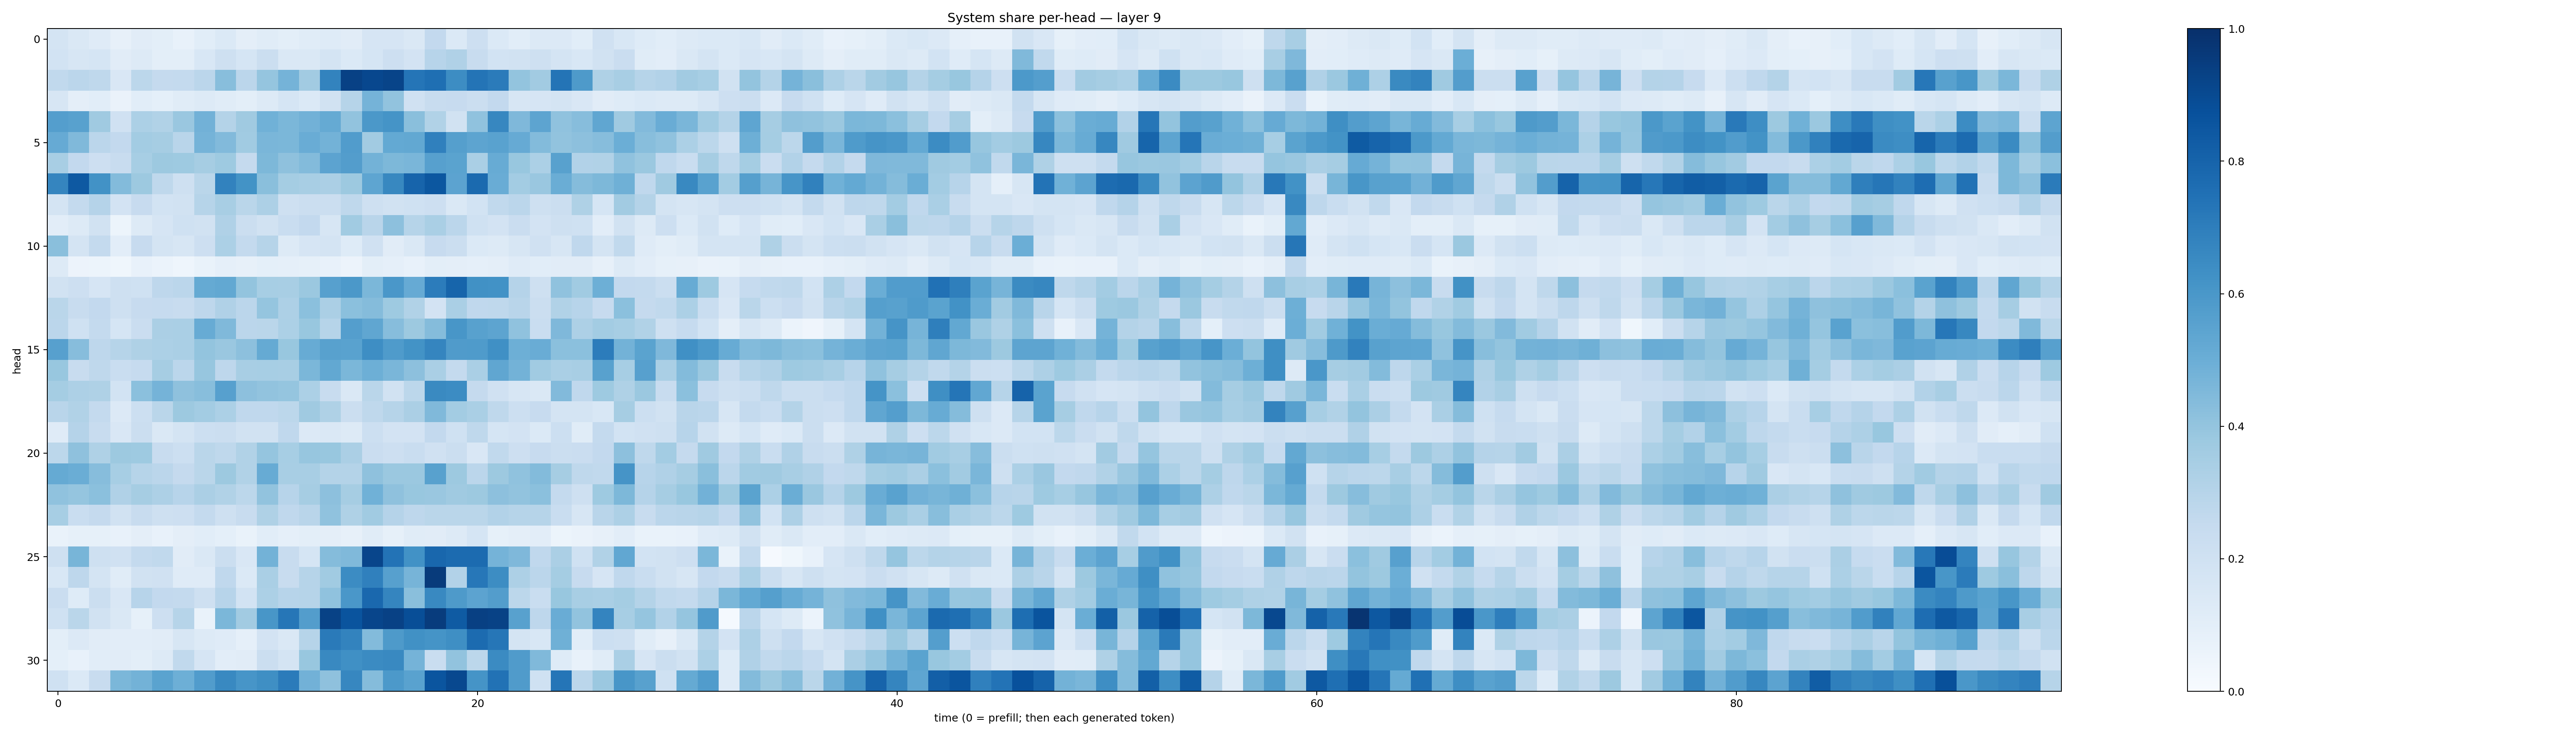

Data behind this chart, as committed beside it:
0.17409593, 0.14318332, 0.120680586, 0.08159807, 0.110717975, 0.098787464, 0.07788115, 0.10755362, 0.1367733, 0.09611818, 0.115743585, 0.098342374, 0.115249254, 0.1236059, 0.111010835, 0.16677804, 0.1654062, 0.14086622, 0.2613853, 0.1383333, 0.21197331, 0.13688786, 0.1080323, 0.13325535
0.1871, 0.1632, 0.1682, 0.1124, 0.1264, 0.09866, 0.09983, 0.1545, 0.2038, 0.1685, 0.219, 0.142, 0.1428, 0.1719, 0.1391, 0.1711, 0.214, 0.1834, 0.2944, 0.3183, 0.2411, 0.1869, 0.1945, 0.2092
0.2626, 0.2825, 0.272, 0.1521, 0.28, 0.2506, 0.2574, 0.2817, 0.4273, 0.2831, 0.3978, 0.476, 0.3623, 0.6791, 0.9303, 0.9092, 0.9181, 0.7342, 0.7547, 0.6423, 0.7359, 0.7103, 0.4001, 0.3607
0.1629, 0.09465, 0.1073, 0.06337, 0.1093, 0.09277, 0.1143, 0.1318, 0.1147, 0.1001, 0.1308, 0.1706, 0.1374, 0.1928, 0.2997, 0.4743, 0.4062, 0.1982, 0.2347, 0.246, 0.2194, 0.2609, 0.1609, 0.1651
0.5669, 0.5576, 0.3683, 0.1958, 0.3305, 0.3154, 0.3838, 0.4822, 0.307, 0.3708, 0.486, 0.4585, 0.4811, 0.5162, 0.4052, 0.5975, 0.6169, 0.4234, 0.315, 0.1892, 0.4075, 0.6657, 0.45, 0.5425
0.5128, 0.4475, 0.2813, 0.2608, 0.3588, 0.3491, 0.2905, 0.4744, 0.443, 0.3645, 0.4614, 0.4574, 0.505, 0.4786, 0.577, 0.3595, 0.52, 0.5237, 0.6898, 0.5664, 0.5401, 0.5508, 0.5134, 0.4382
0.3414, 0.2612, 0.2115, 0.2359, 0.3439, 0.3762, 0.3724, 0.348, 0.3734, 0.2503, 0.457, 0.4138, 0.4382, 0.5465, 0.5737, 0.4766, 0.4567, 0.4642, 0.5604, 0.5472, 0.3384, 0.5103, 0.3888, 0.331
0.6717, 0.8419, 0.6227, 0.44, 0.3781, 0.2707, 0.2088, 0.2885, 0.6817, 0.6189, 0.4239, 0.3522, 0.3411, 0.3343, 0.3765, 0.5359, 0.6621, 0.7992, 0.8493, 0.5442, 0.776, 0.5069, 0.3586, 0.3832
0.1773, 0.2548, 0.3011, 0.1821, 0.2425, 0.1846, 0.1897, 0.2983, 0.3429, 0.2877, 0.3249, 0.2078, 0.2264, 0.221, 0.2699, 0.2091, 0.1926, 0.2009, 0.214, 0.1443, 0.1845, 0.2651, 0.2814, 0.2065
0.1038, 0.1287, 0.1891, 0.05105, 0.1326, 0.1646, 0.2018, 0.1906, 0.3186, 0.2249, 0.1893, 0.2318, 0.2594, 0.1628, 0.364, 0.2912, 0.4173, 0.2979, 0.3363, 0.282, 0.2006, 0.1829, 0.2269, 0.1816
0.4228, 0.1749, 0.2566, 0.1019, 0.2428, 0.1742, 0.159, 0.214, 0.3283, 0.2539, 0.2977, 0.1297, 0.1677, 0.1725, 0.1226, 0.1962, 0.1124, 0.1435, 0.2437, 0.2243, 0.138, 0.1323, 0.1633, 0.1969
0.1253, 0.05646, 0.05461, 0.0382, 0.07114, 0.06013, 0.04679, 0.06848, 0.08965, 0.08001, 0.09299, 0.08803, 0.08524, 0.07745, 0.05598, 0.09889, 0.08899, 0.07506, 0.09947, 0.09663, 0.08887, 0.09491, 0.1182, 0.1086
0.1875, 0.2122, 0.167, 0.2046, 0.2013, 0.275, 0.2815, 0.5171, 0.527, 0.3998, 0.3476, 0.3402, 0.381, 0.5589, 0.5953, 0.4578, 0.5994, 0.5155, 0.7047, 0.793, 0.6271, 0.6249, 0.3017, 0.2065
0.2879, 0.2415, 0.2597, 0.2072, 0.2439, 0.2469, 0.2388, 0.2755, 0.3185, 0.2824, 0.3946, 0.3269, 0.4187, 0.3341, 0.4189, 0.4348, 0.3719, 0.3147, 0.1836, 0.3369, 0.2674, 0.2724, 0.2896, 0.2219
0.2843, 0.2002, 0.2564, 0.1702, 0.2296, 0.3349, 0.3389, 0.5108, 0.4459, 0.2837, 0.2889, 0.3296, 0.3884, 0.2974, 0.5666, 0.5326, 0.4319, 0.3782, 0.4344, 0.605, 0.5562, 0.5408, 0.4099, 0.2333
0.5611, 0.4319, 0.2743, 0.2991, 0.3229, 0.3317, 0.3368, 0.3995, 0.3857, 0.4172, 0.5179, 0.3872, 0.508, 0.5569, 0.5545, 0.6372, 0.5857, 0.6175, 0.6708, 0.5797, 0.5826, 0.6321, 0.4927, 0.5041
0.3878, 0.2383, 0.2717, 0.2329, 0.2469, 0.349, 0.2827, 0.3939, 0.2766, 0.3427, 0.3444, 0.3406, 0.4586, 0.5273, 0.4597, 0.4957, 0.4624, 0.4154, 0.3382, 0.2574, 0.3364, 0.5326, 0.4782, 0.3663
0.3533, 0.3274, 0.3203, 0.1838, 0.4198, 0.4763, 0.4134, 0.4277, 0.562, 0.4149, 0.4061, 0.3975, 0.332, 0.2371, 0.1413, 0.2864, 0.1903, 0.2791, 0.6538, 0.6465, 0.253, 0.1961, 0.1568, 0.1468
0.2926, 0.3127, 0.2557, 0.1364, 0.2187, 0.2865, 0.3762, 0.3569, 0.3309, 0.2686, 0.2659, 0.2783, 0.3699, 0.3236, 0.2197, 0.2719, 0.2973, 0.3347, 0.4484, 0.3563, 0.3383, 0.2703, 0.217, 0.243
0.1209, 0.3043, 0.2378, 0.15, 0.2214, 0.1414, 0.1762, 0.2155, 0.2216, 0.1887, 0.1916, 0.267, 0.1342, 0.1417, 0.1322, 0.2156, 0.1814, 0.1804, 0.2582, 0.2021, 0.2728, 0.1687, 0.1824, 0.1388
0.2777, 0.414, 0.3227, 0.3763, 0.3739, 0.2364, 0.2167, 0.2877, 0.2712, 0.3164, 0.3971, 0.3459, 0.3919, 0.3894, 0.3347, 0.229, 0.2136, 0.2319, 0.1987, 0.2205, 0.1514, 0.2623, 0.2117, 0.2432
0.5195, 0.5024, 0.4321, 0.3448, 0.298, 0.2835, 0.2502, 0.2869, 0.376, 0.3142, 0.5079, 0.3423, 0.3407, 0.3047, 0.3081, 0.4108, 0.3799, 0.3806, 0.5549, 0.3758, 0.2821, 0.3788, 0.4075, 0.4413
0.4076, 0.3964, 0.4216, 0.3194, 0.3485, 0.328, 0.2967, 0.3358, 0.3126, 0.28, 0.4055, 0.2936, 0.3503, 0.4157, 0.3499, 0.4869, 0.4136, 0.3877, 0.3865, 0.3697, 0.3758, 0.4176, 0.4061, 0.4183
0.345, 0.2321, 0.2516, 0.1891, 0.2353, 0.2066, 0.211, 0.2573, 0.2074, 0.2365, 0.3219, 0.2663, 0.29, 0.4068, 0.3231, 0.3671, 0.3025, 0.2754, 0.2867, 0.2871, 0.2878, 0.3109, 0.2981, 0.2987
0.06791, 0.08419, 0.08266, 0.07693, 0.09637, 0.07755, 0.09752, 0.1077, 0.09054, 0.06981, 0.1059, 0.08788, 0.09897, 0.09631, 0.08055, 0.1139, 0.08399, 0.1159, 0.1124, 0.1289, 0.1681, 0.08387, 0.09389, 0.104
0.2096, 0.4652, 0.208, 0.1976, 0.2576, 0.2646, 0.1105, 0.1432, 0.2259, 0.1499, 0.4784, 0.2387, 0.1699, 0.4338, 0.4474, 0.915, 0.7418, 0.6218, 0.7869, 0.7729, 0.7716, 0.4739, 0.4495, 0.266
0.1547, 0.2759, 0.1756, 0.117, 0.1911, 0.1981, 0.1196, 0.118, 0.268, 0.1383, 0.3366, 0.2351, 0.2986, 0.3648, 0.6476, 0.6914, 0.5614, 0.4697, 0.9563, 0.309, 0.7227, 0.6407, 0.3269, 0.2848
0.2283, 0.1243, 0.2214, 0.1504, 0.2967, 0.2578, 0.2549, 0.2105, 0.296, 0.1869, 0.3283, 0.293, 0.2975, 0.4092, 0.5995, 0.7819, 0.6688, 0.4243, 0.658, 0.5898, 0.5462, 0.5719, 0.279, 0.2308
0.2, 0.2867, 0.1952, 0.1443, 0.08318, 0.2145, 0.2974, 0.06873, 0.4599, 0.3613, 0.6026, 0.7267, 0.5739, 0.9284, 0.8606, 0.9149, 0.9313, 0.8838, 0.952, 0.8337, 0.9372, 0.9275, 0.5574, 0.2762
0.09771, 0.1331, 0.1097, 0.1036, 0.102, 0.1102, 0.1615, 0.126, 0.1204, 0.08819, 0.1808, 0.1441, 0.2971, 0.7137, 0.6763, 0.4393, 0.589, 0.6262, 0.614, 0.6344, 0.7726, 0.7282, 0.1739, 0.1554
0.09217, 0.07067, 0.1067, 0.1128, 0.1007, 0.13, 0.2636, 0.1663, 0.1017, 0.1114, 0.2245, 0.1794, 0.3876, 0.6575, 0.6309, 0.6496, 0.6585, 0.4748, 0.2344, 0.4037, 0.2778, 0.6511, 0.5804, 0.4461
0.2011, 0.1405, 0.2377, 0.4583, 0.4782, 0.5481, 0.4943, 0.5767, 0.6581, 0.6091, 0.6342, 0.7075, 0.481, 0.4109, 0.6646, 0.4364, 0.5922, 0.5521, 0.8593, 0.9031, 0.617, 0.7422, 0.5808, 0.2013
